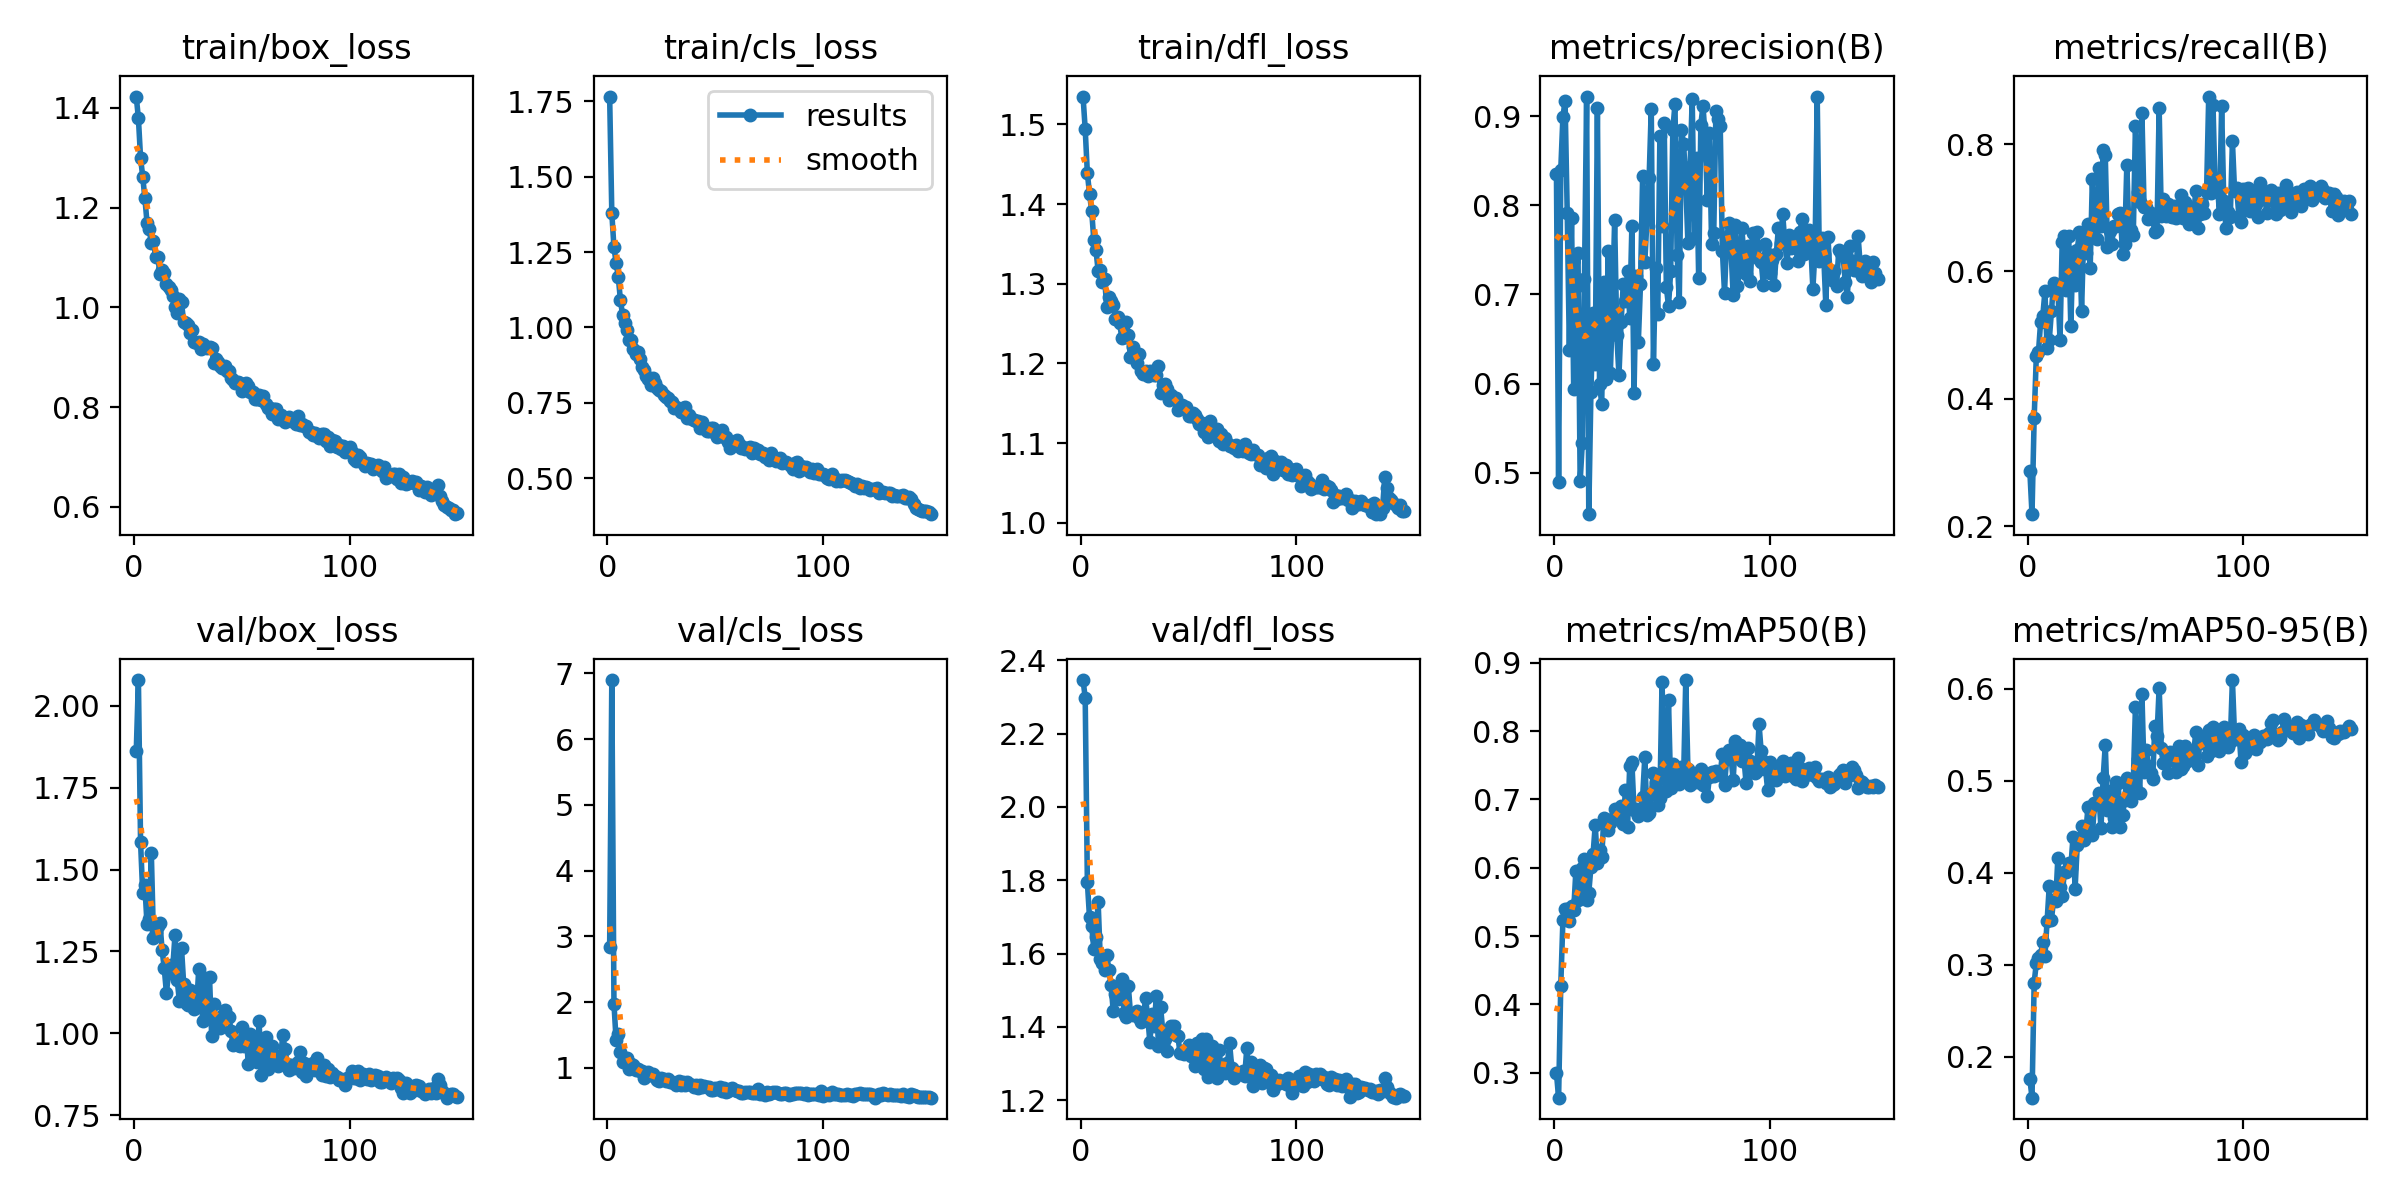

Data behind this chart, as committed beside it:
epoch, time, train/box_loss, train/cls_loss, train/dfl_loss, metrics/precision(B), metrics/recall(B), metrics/mAP50(B), metrics/mAP50-95(B), val/box_loss, val/cls_loss, val/dfl_loss, lr/pg0, lr/pg1, lr/pg2
1, 43.84, 1.422, 1.766, 1.535, 0.8351, 0.2864, 0.2992, 0.176, 1.86, 2.844, 2.346, 0.003318, 0.003318, 0.07014
2, 83.33, 1.379, 1.38, 1.494, 0.4896, 0.2189, 0.2633, 0.1557, 2.079, 6.9, 2.298, 0.006607, 0.006607, 0.0401
3, 121.8, 1.3, 1.265, 1.439, 0.8397, 0.3695, 0.4273, 0.2807, 1.583, 1.975, 1.795, 0.009853, 0.009853, 0.01001
4, 160.1, 1.262, 1.215, 1.413, 0.8994, 0.4671, 0.5233, 0.3017, 1.427, 1.417, 1.699, 0.009802, 0.009802, 0.009802
5, 198.8, 1.219, 1.168, 1.391, 0.9172, 0.4732, 0.5397, 0.3074, 1.452, 1.509, 1.676, 0.009736, 0.009736, 0.009736
6, 237.1, 1.17, 1.09, 1.355, 0.7919, 0.5208, 0.5393, 0.3104, 1.332, 1.235, 1.612, 0.00967, 0.00967, 0.00967
7, 275.8, 1.158, 1.042, 1.342, 0.6374, 0.53, 0.5214, 0.3251, 1.349, 1.085, 1.646, 0.009604, 0.009604, 0.009604
8, 314.6, 1.129, 1.015, 1.316, 0.7863, 0.5685, 0.544, 0.3094, 1.549, 1.144, 1.741, 0.009538, 0.009538, 0.009538
9, 353.3, 1.133, 0.9914, 1.318, 0.5943, 0.4797, 0.5378, 0.3478, 1.29, 1.141, 1.585, 0.009472, 0.009472, 0.009472
10, 391.9, 1.101, 0.9582, 1.302, 0.7088, 0.4917, 0.5946, 0.3852, 1.308, 0.9883, 1.575, 0.009406, 0.009406, 0.009406
11, 430.5, 1.1, 0.9574, 1.306, 0.7469, 0.5375, 0.5535, 0.3483, 1.327, 1.057, 1.555, 0.00934, 0.00934, 0.00934
12, 469, 1.067, 0.9282, 1.271, 0.4902, 0.5812, 0.5643, 0.3704, 1.338, 1.037, 1.596, 0.009274, 0.009274, 0.009274
13, 507.6, 1.074, 0.9129, 1.283, 0.533, 0.5746, 0.5999, 0.3689, 1.254, 0.959, 1.555, 0.009208, 0.009208, 0.009208
14, 546.1, 1.068, 0.9193, 1.278, 0.7171, 0.5722, 0.6125, 0.4162, 1.198, 0.9784, 1.515, 0.009142, 0.009142, 0.009142
15, 584.7, 1.048, 0.8954, 1.273, 0.9218, 0.4928, 0.5528, 0.3841, 1.123, 0.9525, 1.444, 0.009076, 0.009076, 0.009076
16, 623.2, 1.042, 0.8675, 1.256, 0.4533, 0.6459, 0.5634, 0.3742, 1.184, 0.9435, 1.491, 0.00901, 0.00901, 0.00901
17, 661.8, 1.034, 0.858, 1.258, 0.5908, 0.6554, 0.6012, 0.4013, 1.21, 0.8475, 1.475, 0.008944, 0.008944, 0.008944
18, 700.2, 1.022, 0.8405, 1.25, 0.6786, 0.5706, 0.6202, 0.4003, 1.206, 0.8988, 1.507, 0.008878, 0.008878, 0.008878
19, 738.8, 1.001, 0.8306, 1.231, 0.6218, 0.6562, 0.6626, 0.4102, 1.301, 0.9318, 1.532, 0.008812, 0.008812, 0.008812
20, 777.3, 0.9893, 0.8107, 1.234, 0.9094, 0.5139, 0.6072, 0.4051, 1.162, 0.8937, 1.437, 0.008746, 0.008746, 0.008746
21, 815.8, 1.016, 0.8336, 1.252, 0.5994, 0.6305, 0.6256, 0.4382, 1.1, 0.8979, 1.427, 0.00868, 0.00868, 0.00868
22, 854.3, 1.01, 0.815, 1.236, 0.5775, 0.5784, 0.6151, 0.3828, 1.261, 0.8653, 1.512, 0.008614, 0.008614, 0.008614
23, 892.7, 0.9704, 0.8009, 1.208, 0.7135, 0.634, 0.6731, 0.43, 1.151, 0.8195, 1.437, 0.008548, 0.008548, 0.008548
24, 931.2, 0.9694, 0.7941, 1.22, 0.6054, 0.6615, 0.6619, 0.4349, 1.091, 0.7976, 1.432, 0.008482, 0.008482, 0.008482
25, 969.6, 0.9653, 0.7884, 1.209, 0.749, 0.5382, 0.6552, 0.4508, 1.085, 0.8395, 1.438, 0.008416, 0.008416, 0.008416
26, 1008, 0.9486, 0.7761, 1.2, 0.6116, 0.6595, 0.6655, 0.4359, 1.131, 0.8224, 1.444, 0.00835, 0.00835, 0.00835
27, 1047, 0.9547, 0.7694, 1.212, 0.6832, 0.6288, 0.6717, 0.4448, 1.124, 0.8034, 1.425, 0.008284, 0.008284, 0.008284
28, 1085, 0.931, 0.766, 1.19, 0.7839, 0.6748, 0.686, 0.4716, 1.073, 0.8277, 1.415, 0.008218, 0.008218, 0.008218
29, 1124, 0.9277, 0.7568, 1.187, 0.6549, 0.6052, 0.677, 0.4694, 1.082, 0.7843, 1.425, 0.008152, 0.008152, 0.008152
30, 1162, 0.9303, 0.7528, 1.191, 0.6091, 0.7445, 0.6833, 0.4405, 1.196, 0.79, 1.478, 0.008086, 0.008086, 0.008086
31, 1201, 0.917, 0.7326, 1.184, 0.669, 0.6535, 0.6908, 0.4753, 1.094, 0.7689, 1.43, 0.00802, 0.00802, 0.00802
32, 1239, 0.9264, 0.7348, 1.19, 0.7114, 0.6514, 0.6643, 0.4746, 1.038, 0.7301, 1.359, 0.007954, 0.007954, 0.007954
33, 1278, 0.9214, 0.7295, 1.186, 0.6931, 0.7624, 0.7133, 0.4868, 1.168, 0.7947, 1.434, 0.007888, 0.007888, 0.007888
34, 1316, 0.9185, 0.7193, 1.186, 0.7264, 0.6715, 0.6604, 0.4482, 1.066, 0.7337, 1.402, 0.007822, 0.007822, 0.007822
35, 1355, 0.9207, 0.7339, 1.185, 0.674, 0.791, 0.7494, 0.5023, 1.171, 0.7831, 1.484, 0.007756, 0.007756, 0.007756
36, 1393, 0.9188, 0.7379, 1.196, 0.7766, 0.783, 0.7547, 0.539, 0.9905, 0.7397, 1.347, 0.00769, 0.00769, 0.00769
37, 1432, 0.8891, 0.6995, 1.163, 0.5894, 0.639, 0.6847, 0.4678, 1.09, 0.7771, 1.454, 0.007624, 0.007624, 0.007624
38, 1470, 0.8958, 0.7103, 1.173, 0.7209, 0.6636, 0.6861, 0.4891, 1.033, 0.7539, 1.388, 0.007558, 0.007558, 0.007558
39, 1509, 0.8912, 0.6954, 1.174, 0.6469, 0.6436, 0.6763, 0.4495, 1.039, 0.7394, 1.367, 0.007492, 0.007492, 0.007492
40, 1547, 0.8831, 0.6941, 1.168, 0.7117, 0.6709, 0.6802, 0.4599, 1.015, 0.7131, 1.335, 0.007426, 0.007426, 0.007426
41, 1586, 0.8791, 0.6914, 1.154, 0.8333, 0.6716, 0.7042, 0.4984, 1.051, 0.7432, 1.387, 0.00736, 0.00736, 0.00736
42, 1625, 0.8814, 0.6907, 1.161, 0.736, 0.6898, 0.7617, 0.4979, 1.072, 0.6933, 1.403, 0.007294, 0.007294, 0.007294
43, 1663, 0.8723, 0.6668, 1.157, 0.7842, 0.6925, 0.677, 0.4499, 1.052, 0.7386, 1.402, 0.007228, 0.007228, 0.007228
44, 1701, 0.8715, 0.6866, 1.157, 0.8306, 0.6277, 0.68, 0.4624, 1.051, 0.7123, 1.377, 0.007162, 0.007162, 0.007162
45, 1740, 0.8587, 0.6667, 1.142, 0.9083, 0.6427, 0.7083, 0.4789, 1.006, 0.7226, 1.375, 0.007096, 0.007096, 0.007096
46, 1779, 0.8535, 0.656, 1.147, 0.6222, 0.7672, 0.7392, 0.5032, 0.963, 0.7122, 1.329, 0.00703, 0.00703, 0.00703
47, 1817, 0.849, 0.656, 1.147, 0.7294, 0.6603, 0.7259, 0.4951, 0.9723, 0.7136, 1.335, 0.006964, 0.006964, 0.006964
48, 1856, 0.851, 0.6669, 1.145, 0.6785, 0.6643, 0.6917, 0.4783, 0.9635, 0.6587, 1.327, 0.006898, 0.006898, 0.006898
49, 1895, 0.8491, 0.6663, 1.146, 0.8783, 0.6576, 0.7021, 0.4985, 0.9598, 0.6637, 1.336, 0.006832, 0.006832, 0.006832
50, 1933, 0.8317, 0.6497, 1.134, 0.7763, 0.828, 0.8724, 0.5797, 1.019, 0.6892, 1.351, 0.006766, 0.006766, 0.006766
51, 1972, 0.8425, 0.6358, 1.134, 0.8919, 0.724, 0.7401, 0.524, 0.9604, 0.6834, 1.321, 0.0067, 0.0067, 0.0067
52, 2010, 0.8488, 0.6427, 1.137, 0.7081, 0.7092, 0.713, 0.4863, 0.9958, 0.7019, 1.321, 0.006634, 0.006634, 0.006634
53, 2049, 0.8419, 0.6596, 1.135, 0.687, 0.8493, 0.8454, 0.5946, 0.9072, 0.6459, 1.295, 0.006568, 0.006568, 0.006568
54, 2088, 0.8308, 0.636, 1.13, 0.7258, 0.7019, 0.7162, 0.5094, 0.997, 0.6913, 1.357, 0.006502, 0.006502, 0.006502
55, 2126, 0.8311, 0.6377, 1.124, 0.8847, 0.7015, 0.7527, 0.5336, 0.9414, 0.628, 1.315, 0.006436, 0.006436, 0.006436
56, 2164, 0.8156, 0.6204, 1.125, 0.9137, 0.683, 0.7286, 0.5164, 0.9854, 0.6471, 1.368, 0.00637, 0.00637, 0.00637
57, 2203, 0.8154, 0.6008, 1.114, 0.7447, 0.6923, 0.7448, 0.5079, 0.9133, 0.6823, 1.286, 0.006304, 0.006304, 0.006304
58, 2241, 0.8235, 0.6211, 1.124, 0.6919, 0.6827, 0.7228, 0.502, 1.037, 0.6935, 1.368, 0.006238, 0.006238, 0.006238
59, 2280, 0.8145, 0.6209, 1.108, 0.8844, 0.6622, 0.7476, 0.5593, 0.8738, 0.6553, 1.263, 0.006172, 0.006172, 0.006172
60, 2318, 0.8233, 0.628, 1.128, 0.8691, 0.6656, 0.7308, 0.548, 0.9532, 0.6476, 1.323, 0.006106, 0.006106, 0.006106
... 90 more rows
